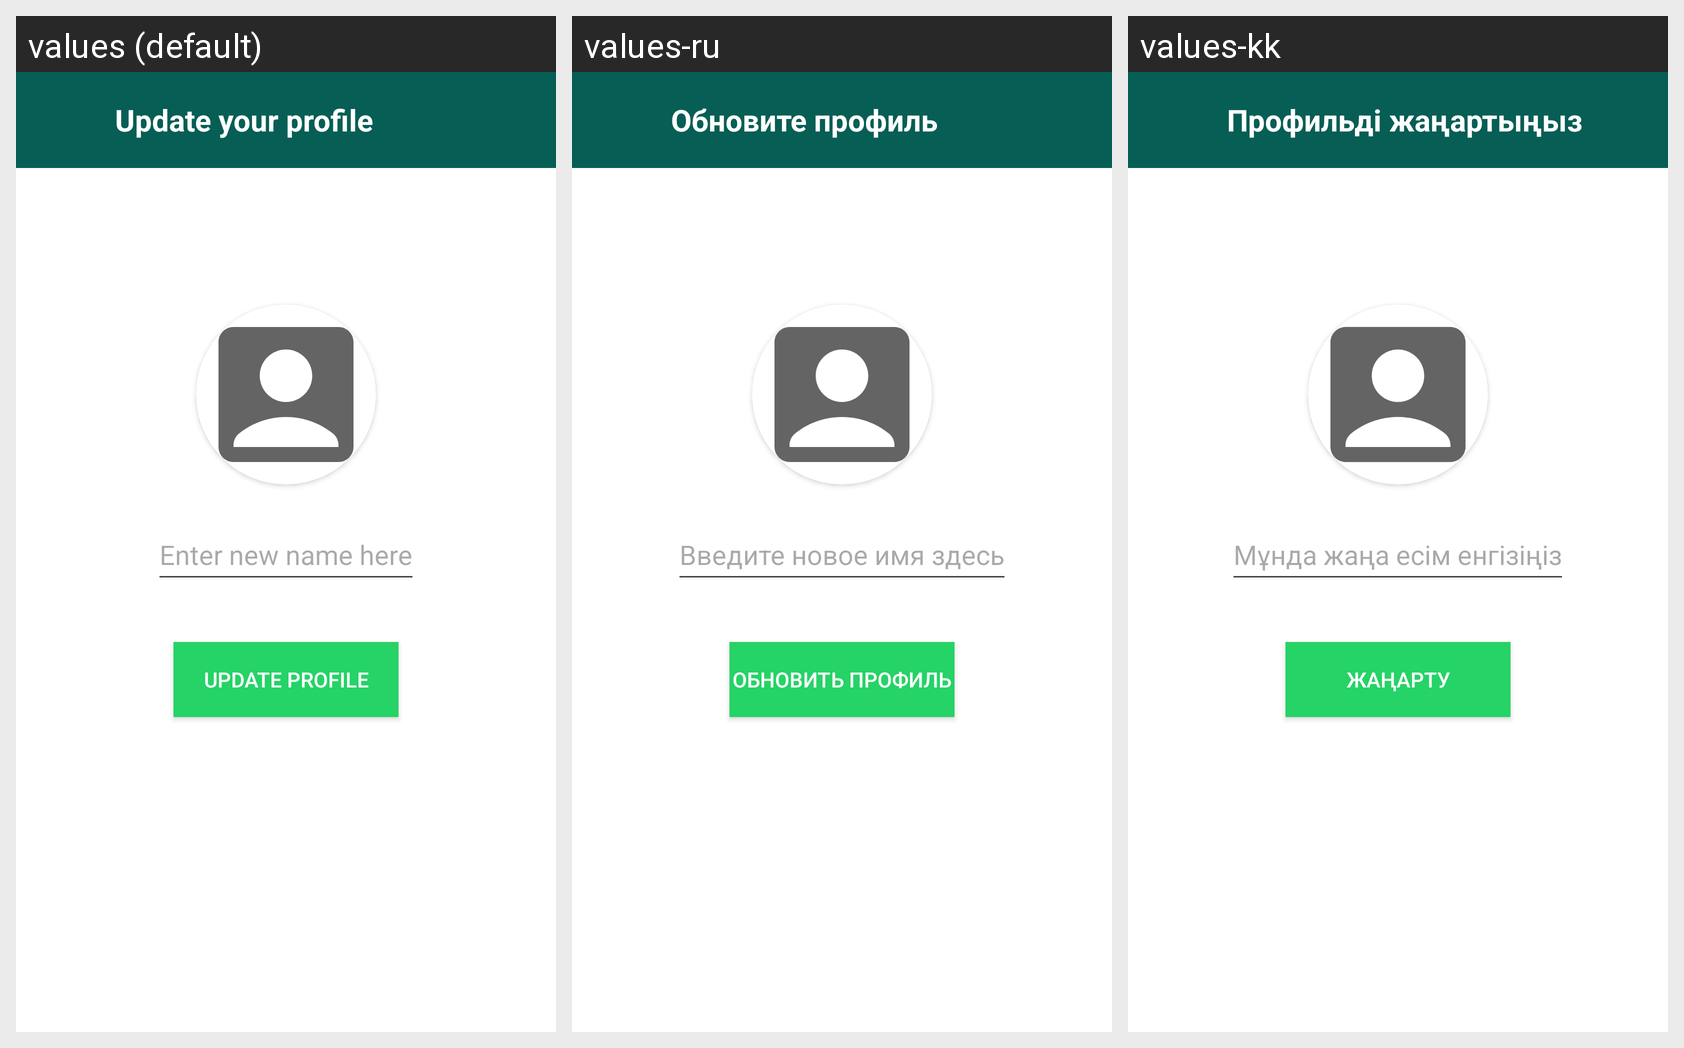

For this localized Android screen grid, give each drawn string resource with its value in every locale shown.
Android screen res/layout/activity_update_profile.xml rendered under 3 locales, left to right: values (default), values-ru, values-kk. Device: Nexus 5 (rendered at 1080×1920; each locale shown at half size, 540×960, under a caption strip naming it); theme Theme.OneToOneChat.
Strings drawn on this screen, with the default value and each locale's value (text and hints the layout hard-codes, and strings that could not be matched under every locale, appear in the picture but are not listed):

update_your_profile
  values: Update your profile
  values-ru: Обновите профиль
  values-kk: Профильді жаңартыңыз

enter_new_name_here
  values: Enter new name here
  values-ru: Введите новое имя здесь
  values-kk: Мұнда жаңа есім енгізіңіз

update_profile
  values: Update profile
  values-ru: Обновить профиль
  values-kk: Жаңарту
